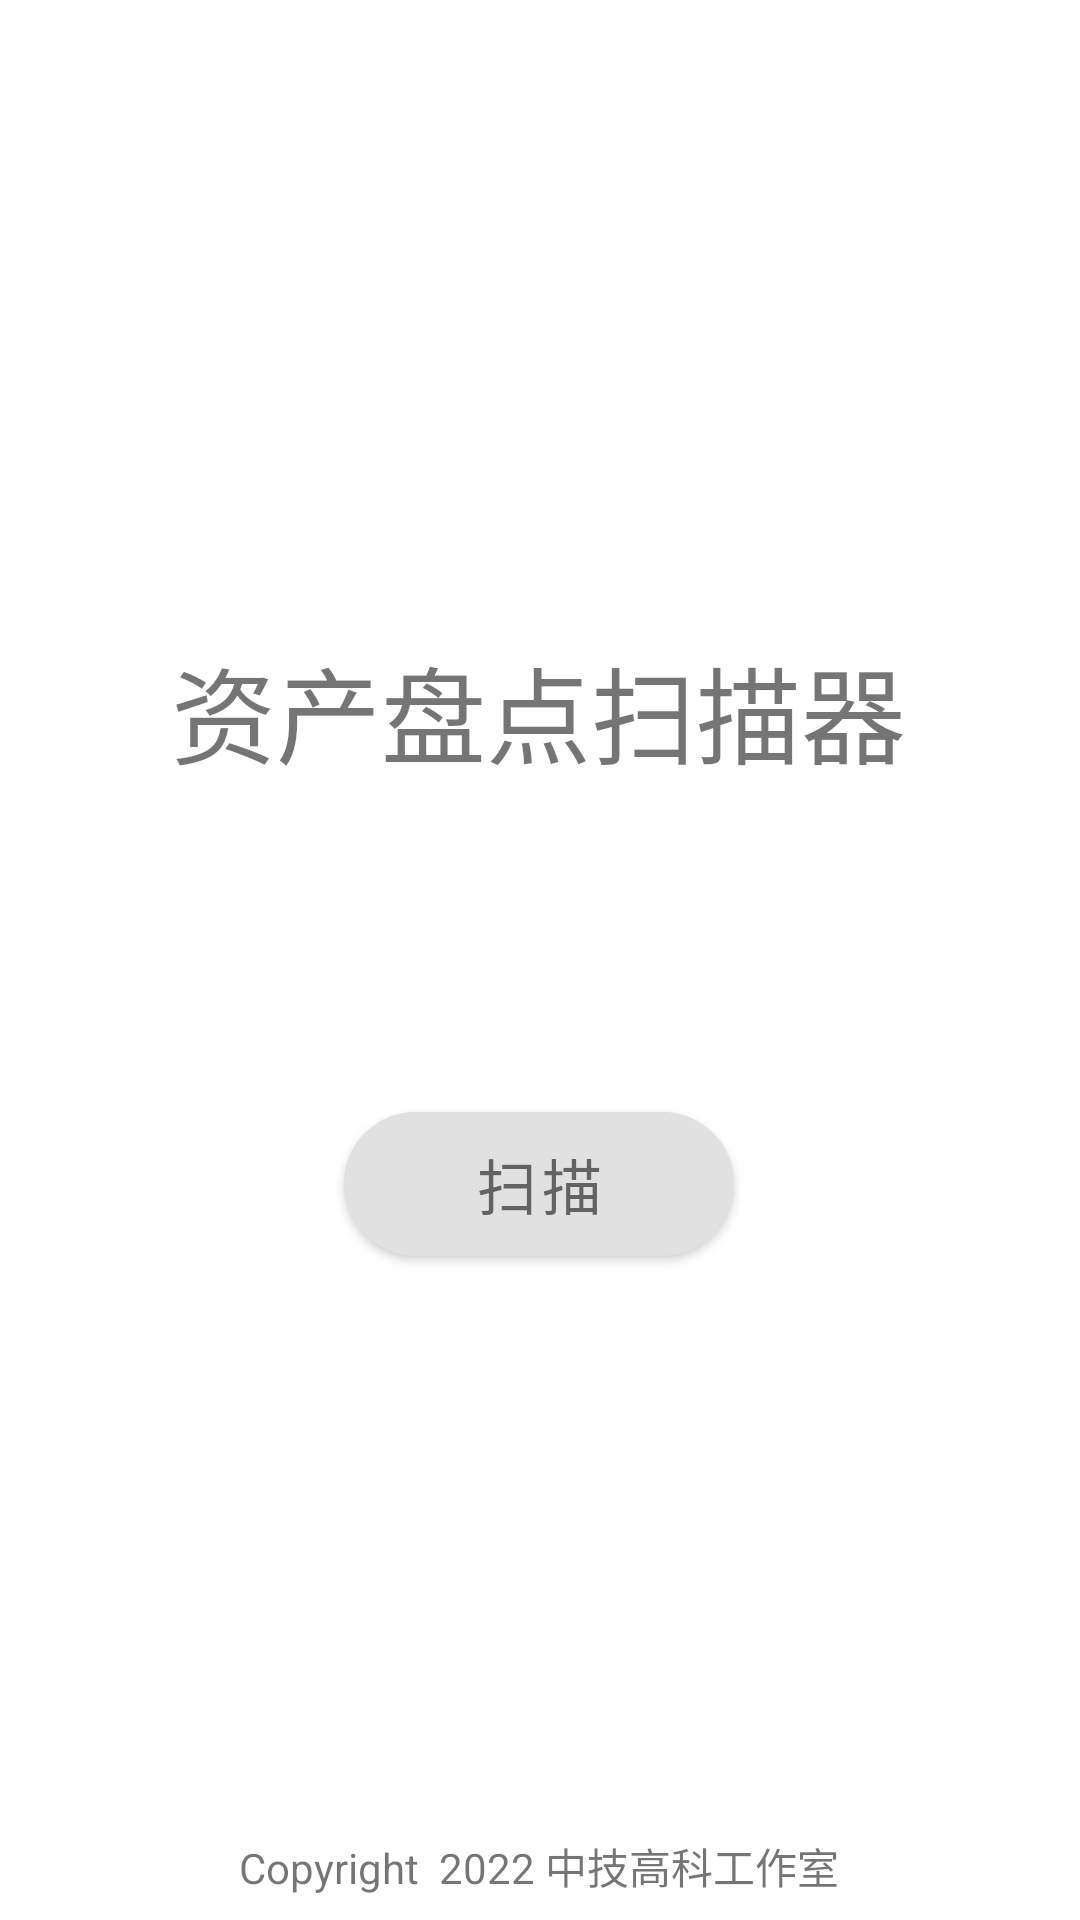

Produce the Android XML layout that renders to this screen, including the resource entries it uses.
<!-- AndroidManifest.xml: application theme Theme.AssestManagement -->
<!-- res/layout/fragment_scan.xml -->
<?xml version="1.0" encoding="utf-8"?>
<androidx.constraintlayout.widget.ConstraintLayout xmlns:android="http://schemas.android.com/apk/res/android"
    xmlns:app="http://schemas.android.com/apk/res-auto"
    xmlns:tools="http://schemas.android.com/tools"
    android:layout_width="match_parent"
    android:layout_height="match_parent"
    tools:context=".ui.MainActivity">


    <TextView
        android:layout_width="wrap_content"
        android:layout_height="wrap_content"
        android:text="资产盘点扫描器"
        android:textSize="35sp"
        app:layout_constraintBottom_toBottomOf="parent"
        app:layout_constraintEnd_toEndOf="parent"
        app:layout_constraintHorizontal_bias="0.496"
        app:layout_constraintStart_toStartOf="parent"
        app:layout_constraintTop_toTopOf="parent"
        app:layout_constraintVertical_bias="0.359" />

    <com.google.android.material.button.MaterialButton
        android:id="@+id/btnScan"
        android:layout_width="130dp"
        android:layout_height="wrap_content"
        android:backgroundTint="#E1E1E1"
        android:insetTop="0dp"
        android:insetBottom="0dp"
        android:text="扫描"
        android:textColor="#636363"
        android:textSize="20sp"
        app:cornerRadius="30dp"
        app:layout_constraintBottom_toBottomOf="parent"
        app:layout_constraintEnd_toEndOf="parent"
        app:layout_constraintHorizontal_bias="0.498"
        app:layout_constraintStart_toStartOf="parent"
        app:layout_constraintTop_toTopOf="parent"
        app:layout_constraintVertical_bias="0.626" />


    <TextView
        android:layout_width="wrap_content"
        android:layout_height="wrap_content"
        android:text="Copyright  2022 中技高科工作室"
        app:layout_constraintBottom_toBottomOf="parent"
        app:layout_constraintEnd_toEndOf="parent"
        app:layout_constraintHorizontal_bias="0.497"
        app:layout_constraintStart_toStartOf="parent"
        app:layout_constraintTop_toBottomOf="@+id/btnScan"
        app:layout_constraintVertical_bias="0.961" />


</androidx.constraintlayout.widget.ConstraintLayout>
<!-- resources referenced by this layout -->
<resources>
  <style name="Theme.AssestManagement" parent="Theme.MaterialComponents.DayNight.NoActionBar">
          
          <item name="colorPrimary">@color/purple_500</item>
          <item name="colorPrimaryVariant">@color/purple_700</item>
          <item name="colorOnPrimary">@color/white</item>
          
          <item name="colorSecondary">@color/teal_200</item>
          <item name="colorSecondaryVariant">@color/teal_700</item>
          <item name="colorOnSecondary">@color/black</item>
          
          <item name="android:statusBarColor">?attr/colorPrimaryVariant</item>
          
      </style>
  <!-- not gathered from this repository: default colours our renderer supplied (Android Studio template values) -->
  <color name="purple_500">#FF6200EE</color>
  <color name="purple_700">#FF3700B3</color>
  <color name="teal_200">#FF03DAC5</color>
  <color name="teal_700">#FF018786</color>
  <color name="black">#FF000000</color>
  <color name="white">#FFFFFFFF</color>
</resources>
